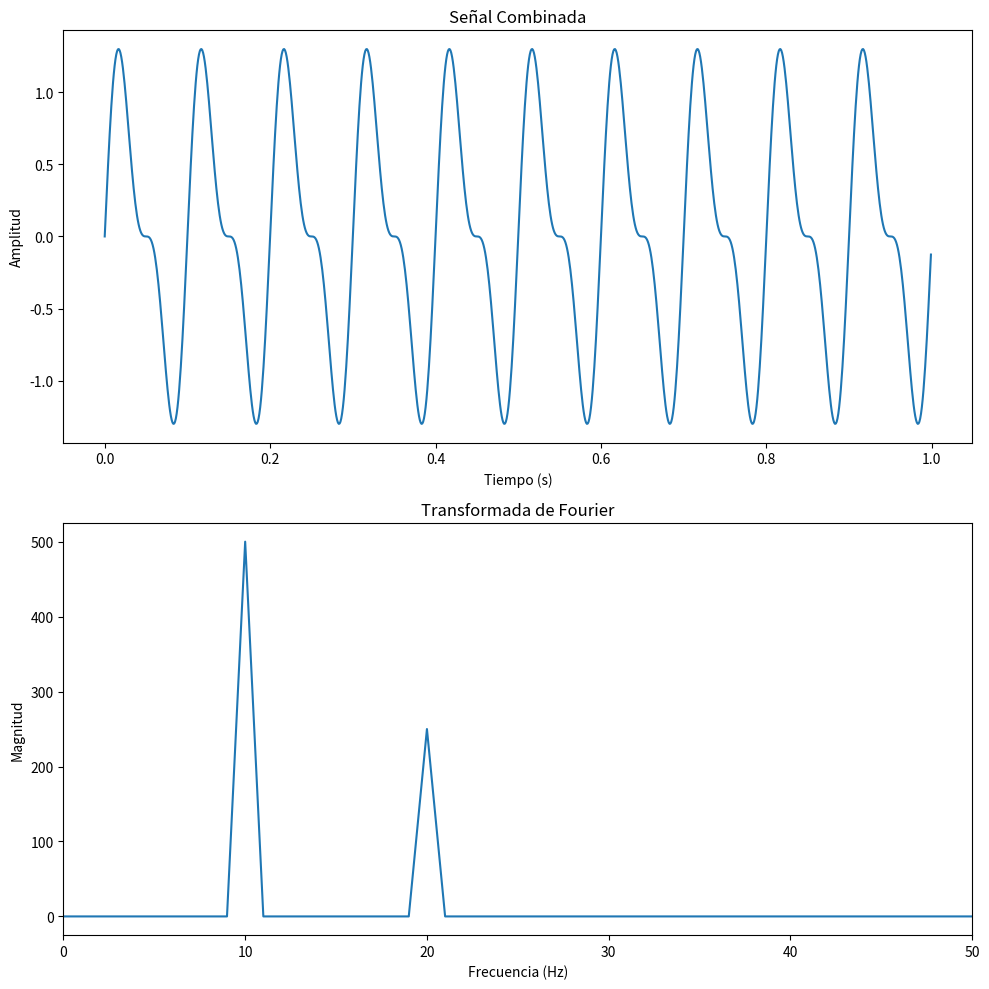

Write Python code to recreate this figure.
import numpy as np
import matplotlib.pyplot as plt
from scipy.fft import fft, fftfreq

# Parámetros de las señales
duration = 1.0  # Duración en segundos
sample_rate = 1000  # Frecuencia de muestreo en Hz
t = np.linspace(0, duration, int(sample_rate * duration), endpoint=False)

# Generar dos señales sinusoidales
freq1 = 10  # Frecuencia de la primera señal en Hz
freq2 = 20  # Frecuencia de la segunda señal en Hz
signal1 = np.sin(2 * np.pi * freq1 * t)
signal2 = 0.5 * np.sin(2 * np.pi * freq2 * t)  # Amplitud reducida para distinguir mejor

# Sumar las señales
combined_signal = signal1 + signal2

# Calcular la Transformada de Fourier
fft_result = fft(combined_signal)
frequencies = fftfreq(len(t), 1 / sample_rate)

# Calcular la magnitud del espectro
magnitude = np.abs(fft_result)

# Crear la figura con dos subplots
fig, (ax1, ax2) = plt.subplots(2, 1, figsize=(10, 10))

# Graficar la señal combinada
ax1.plot(t, combined_signal)
ax1.set_title('Señal Combinada')
ax1.set_xlabel('Tiempo (s)')
ax1.set_ylabel('Amplitud')

# Graficar la Transformada de Fourier
ax2.plot(frequencies[:len(frequencies)//2], magnitude[:len(frequencies)//2])
ax2.set_title('Transformada de Fourier')
ax2.set_xlabel('Frecuencia (Hz)')
ax2.set_ylabel('Magnitud')
ax2.set_xlim(0, 50)  # Limitamos el eje x para ver mejor los picos

plt.tight_layout()
plt.show()